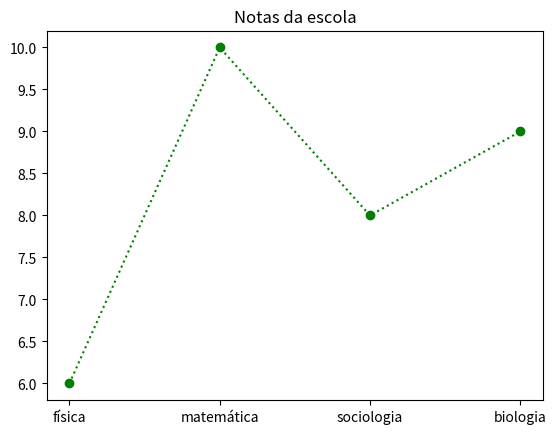

The script that saved this image:
import matplotlib.pyplot as plt

materias_da_escola = ["física", "matemática", "sociologia", "biologia"]
notas_da_escola = [6, 10, 8, 9]
plt.plot(materias_da_escola, notas_da_escola, 'o:g')
plt.title('Notas da escola')
plt.show()
